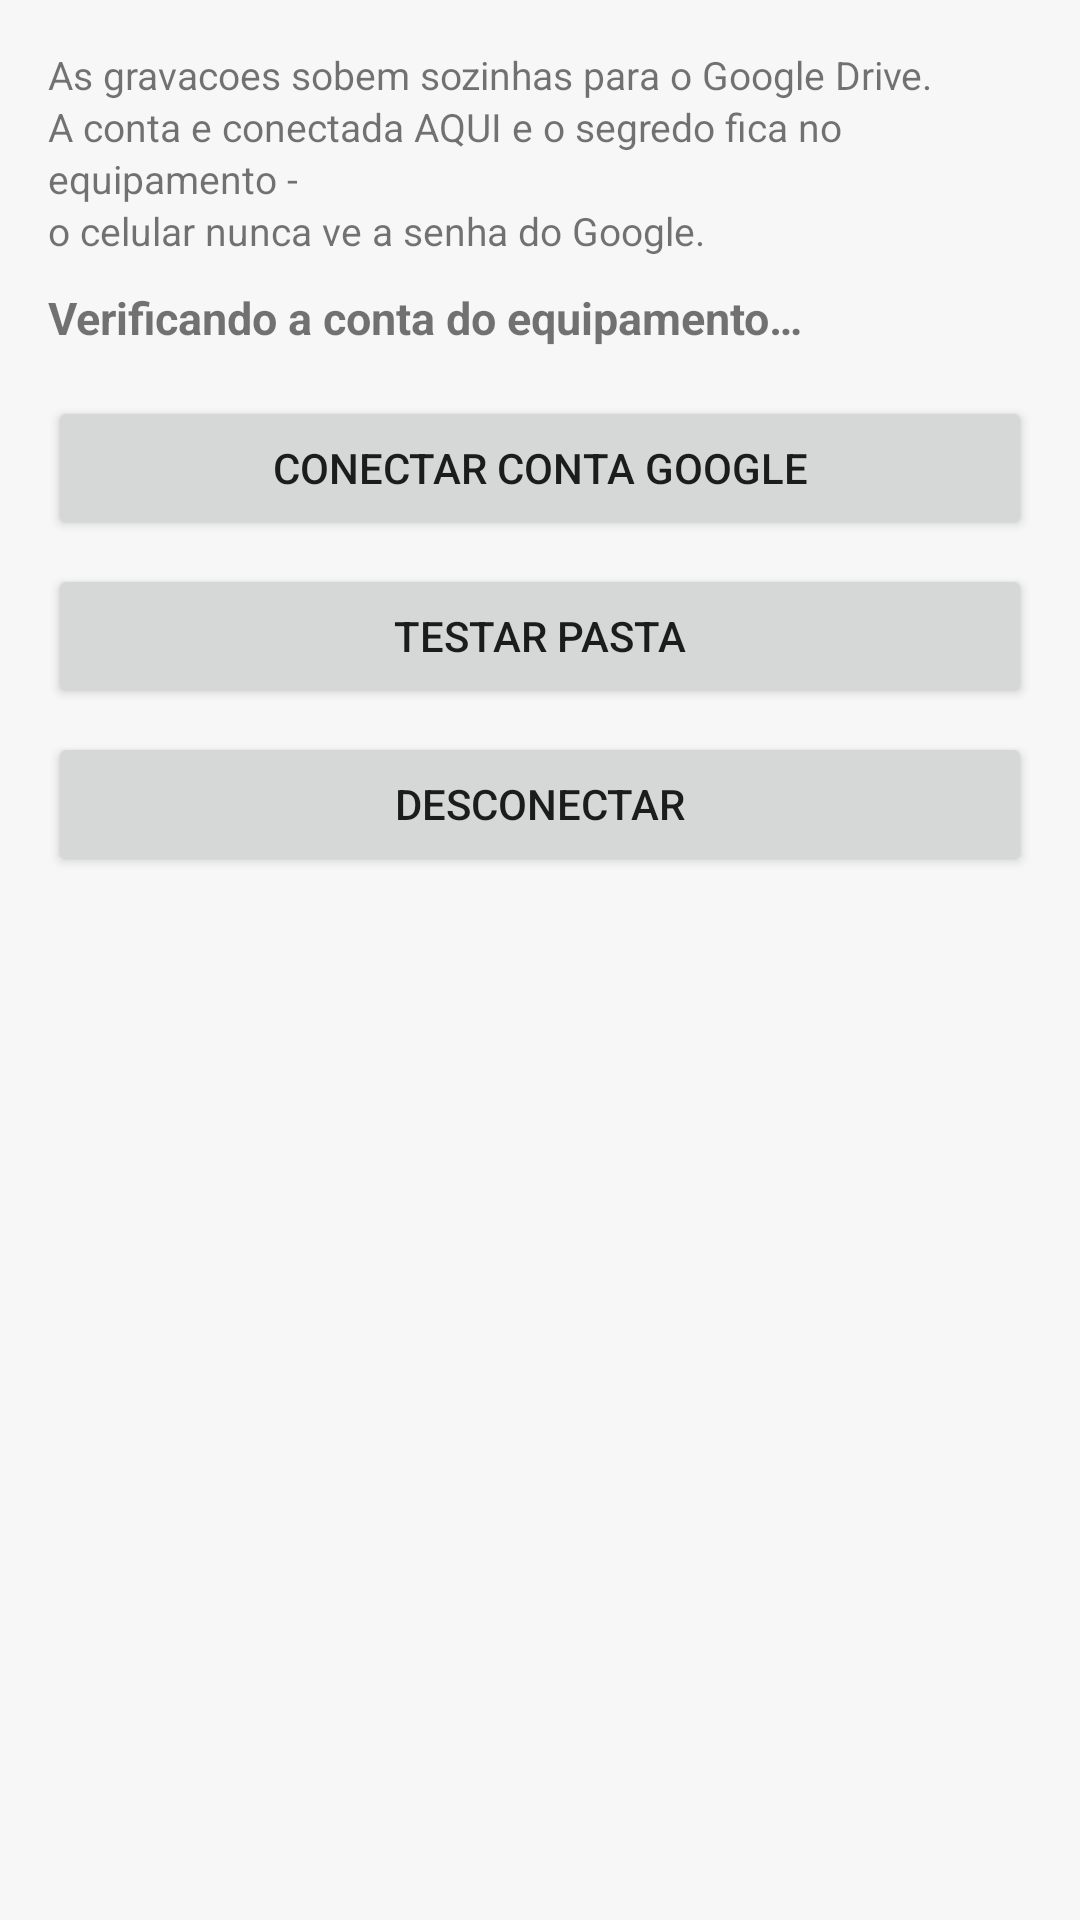

Reconstruct the res/layout file that produces this screen, plus the resources it refers to.
<!-- AndroidManifest.xml: application theme TemaPregacao -->
<!-- res/layout/activity_drive.xml -->
<?xml version="1.0" encoding="utf-8"?>
<LinearLayout xmlns:android="http://schemas.android.com/apk/res/android"
    android:layout_width="match_parent"
    android:layout_height="match_parent"
    android:orientation="vertical"
    android:padding="16dp">

    <TextView
        android:id="@+id/txtDriveCabecalho"
        android:layout_width="match_parent"
        android:layout_height="wrap_content"
        android:lineSpacingExtra="2dp"
        android:text="@string/drive_cabecalho"
        android:textSize="13sp" />

    <TextView
        android:id="@+id/txtDriveStatus"
        android:layout_width="match_parent"
        android:layout_height="wrap_content"
        android:layout_marginTop="10dp"
        android:text="@string/drive_verificando"
        android:textSize="15sp"
        android:textStyle="bold" />

    <TextView
        android:id="@+id/txtDriveDetalhe"
        android:layout_width="match_parent"
        android:layout_height="wrap_content"
        android:layout_marginTop="6dp"
        android:background="@color/cartao"
        android:padding="12dp"
        android:textColor="@color/texto_fraco"
        android:textSize="13sp"
        android:visibility="gone" />

    <Button
        android:id="@+id/btnConectar"
        android:layout_width="match_parent"
        android:layout_height="wrap_content"
        android:layout_marginTop="16dp"
        android:text="@string/drive_conectar" />

    <Button
        android:id="@+id/btnTestar"
        android:layout_width="match_parent"
        android:layout_height="wrap_content"
        android:layout_marginTop="8dp"
        android:text="@string/drive_testar" />

    <Button
        android:id="@+id/btnDesconectar"
        android:layout_width="match_parent"
        android:layout_height="wrap_content"
        android:layout_marginTop="8dp"
        android:text="@string/drive_desconectar" />

    <TextView
        android:id="@+id/txtDriveAviso"
        android:layout_width="match_parent"
        android:layout_height="0dp"
        android:layout_marginTop="12dp"
        android:layout_weight="1"
        android:textColor="@color/atencao"
        android:textSize="13sp" />
</LinearLayout>
<!-- resources referenced by this layout -->
<resources>
  <color name="atencao">#FFE65100</color>
  <color name="cartao">#FFFFFFFF</color>
  <color name="texto_fraco">#FF757575</color>
  <string name="drive_cabecalho">As gravacoes sobem sozinhas para o Google Drive.\nA conta e conectada AQUI e o segredo fica no equipamento -\no celular nunca ve a senha do Google.</string>
  <string name="drive_conectar">CONECTAR CONTA GOOGLE</string>
  <string name="drive_desconectar">DESCONECTAR</string>
  <string name="drive_testar">TESTAR PASTA</string>
  <string name="drive_verificando">Verificando a conta do equipamento…</string>
  <style name="TemaPregacao" parent="@android:style/Theme.Material.Light.DarkActionBar">
          <item name="android:windowBackground">@color/fundo</item>
          <item name="android:colorAccent">@color/pronto</item>
      </style>
  <color name="fundo">#FFF7F7F7</color>
  <color name="pronto">#FF1565C0</color>
</resources>
